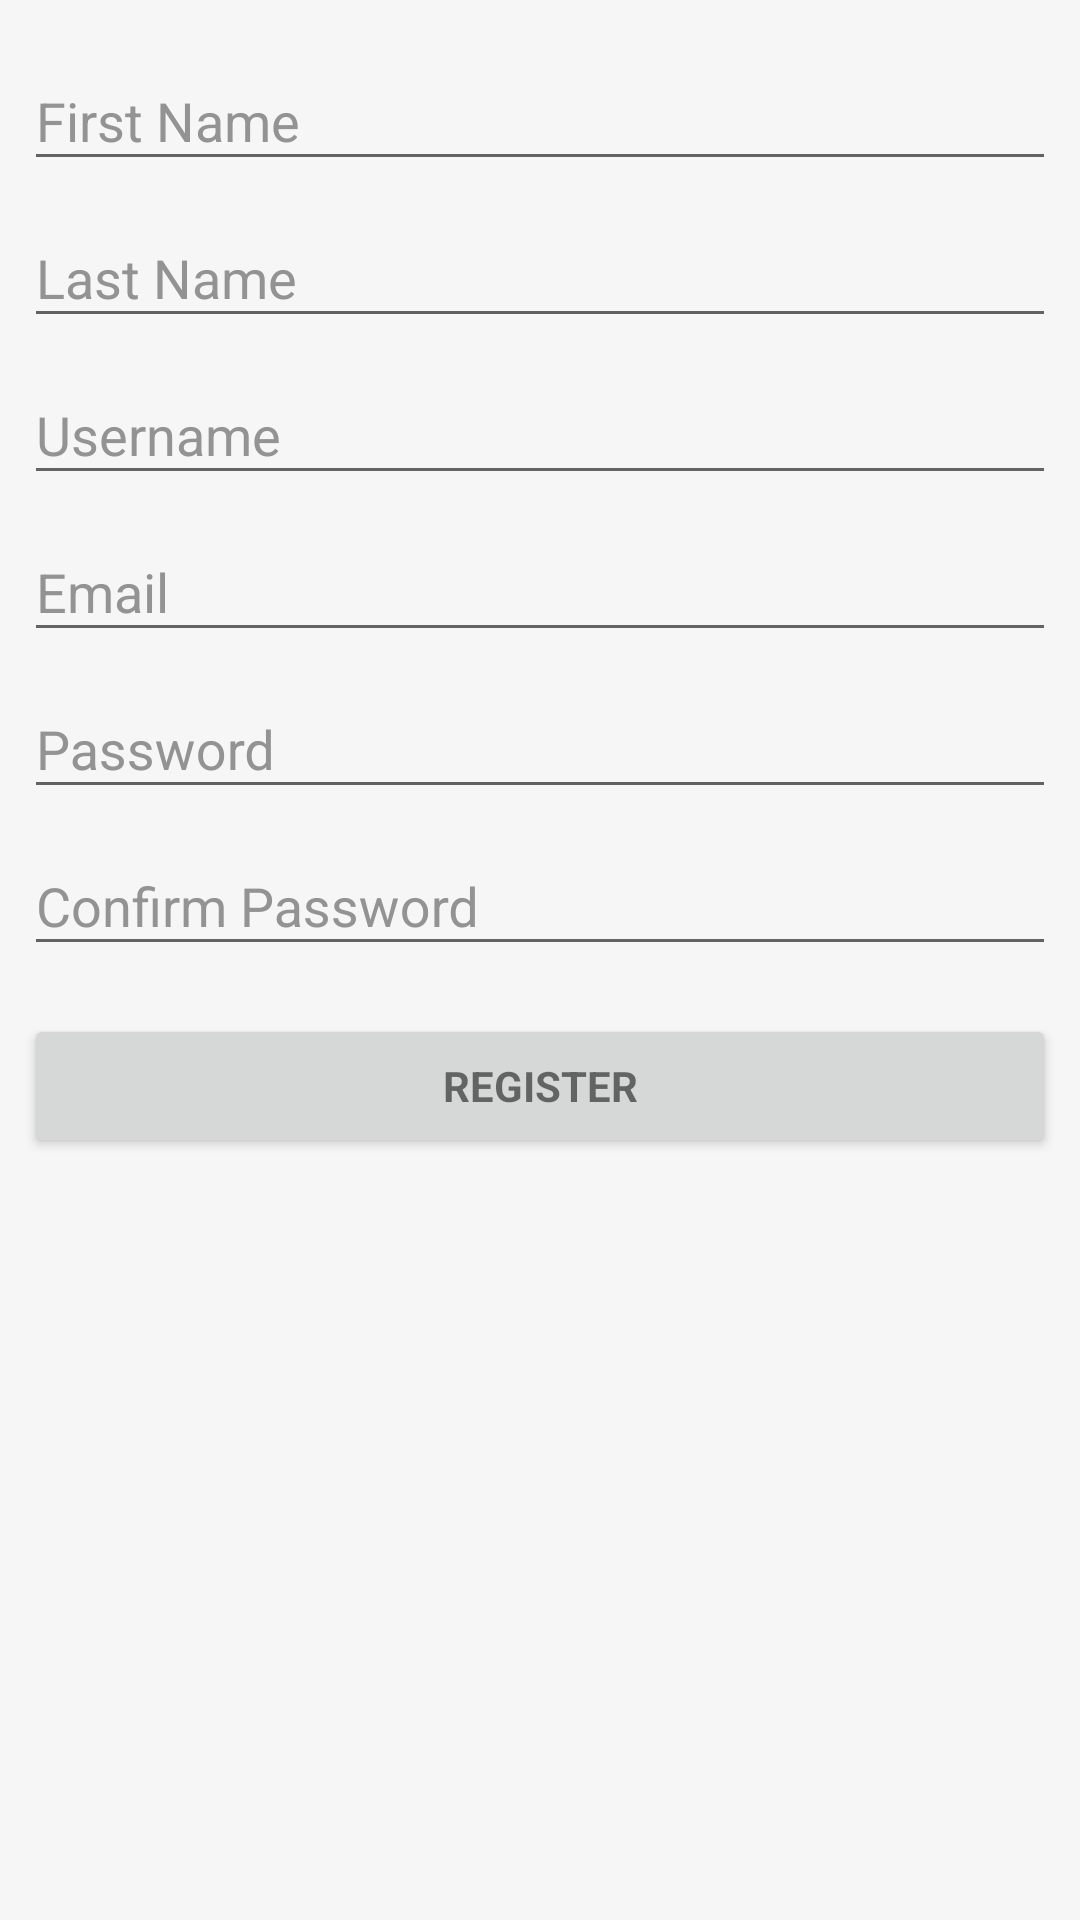

Here is an Android app screen rendered from its layout file. Give the layout XML and the strings, colors and styles it references.
<!-- AndroidManifest.xml: application theme AppTheme -->
<!-- res/layout/activity_create_account.xml -->
<?xml version="1.0" encoding="utf-8"?>
<android.support.constraint.ConstraintLayout xmlns:android="http://schemas.android.com/apk/res/android"
    xmlns:app="http://schemas.android.com/apk/res-auto"
    xmlns:tools="http://schemas.android.com/tools"
    android:layout_width="match_parent"
    android:layout_height="match_parent"
    tools:context="whisc.whisc_v2.CreateAccount"
    tools:layout_editor_absoluteY="25dp"
    tools:layout_editor_absoluteX="0dp">


    

    <ProgressBar
        android:id="@+id/login_progress"
        style="?android:attr/progressBarStyleLarge"
        android:layout_width="wrap_content"
        android:layout_height="wrap_content"
        android:visibility="gone"
        app:layout_constraintRight_toLeftOf="parent"
        tools:layout_constraintTop_creator="1"
        tools:layout_constraintRight_creator="1"
        tools:layout_constraintBottom_creator="1"
        app:layout_constraintBottom_toTopOf="parent"
        tools:layout_constraintLeft_creator="1"
        app:layout_constraintLeft_toLeftOf="parent"
        app:layout_constraintTop_toTopOf="parent" />

    <ScrollView
        android:id="@+id/login_form"
        android:layout_width="0dp"
        android:layout_height="0dp"
        tools:layout_constraintTop_creator="1"
        tools:layout_constraintRight_creator="1"
        tools:layout_constraintBottom_creator="1"
        android:layout_marginStart="8dp"
        app:layout_constraintBottom_toBottomOf="parent"
        android:layout_marginEnd="8dp"
        app:layout_constraintRight_toRightOf="parent"
        android:layout_marginTop="8dp"
        tools:layout_constraintLeft_creator="1"
        android:layout_marginBottom="8dp"
        app:layout_constraintLeft_toLeftOf="parent"
        app:layout_constraintTop_toTopOf="parent"
        android:layout_marginLeft="8dp"
        android:layout_marginRight="8dp">

        <LinearLayout
            android:id="@+id/email_login_form"
            android:layout_width="match_parent"
            android:layout_height="wrap_content"
            android:orientation="vertical">

            
            <android.support.design.widget.TextInputLayout
                android:layout_width="match_parent"
                android:layout_height="wrap_content">

                <AutoCompleteTextView
                    android:id="@+id/firstName"
                    android:layout_width="match_parent"
                    android:layout_height="wrap_content"
                    android:hint="@string/prompt_FirstName"
                    android:inputType="textEmailAddress"
                    android:textColor="@color/colorInputText"
                    android:maxLines="1"
                    android:singleLine="true" />

            </android.support.design.widget.TextInputLayout>
            
            <android.support.design.widget.TextInputLayout
                android:layout_width="match_parent"
                android:layout_height="wrap_content">

                <AutoCompleteTextView
                    android:id="@+id/lastName"
                    android:layout_width="match_parent"
                    android:layout_height="wrap_content"
                    android:hint="@string/prompt_LastName"
                    android:inputType="textEmailAddress"
                    android:textColor="@color/colorInputText"
                    android:maxLines="1"
                    android:singleLine="true" />

            </android.support.design.widget.TextInputLayout>
            
            <android.support.design.widget.TextInputLayout
                android:layout_width="match_parent"
                android:layout_height="wrap_content">

                <AutoCompleteTextView
                    android:id="@+id/username"
                    android:layout_width="match_parent"
                    android:layout_height="wrap_content"
                    android:hint="@string/prompt_usermane"
                    android:inputType="textEmailAddress"
                    android:textColor="@color/colorInputText"
                    android:maxLines="1"
                    android:singleLine="true" />

            </android.support.design.widget.TextInputLayout>
            
            <android.support.design.widget.TextInputLayout
                android:layout_width="match_parent"
                android:layout_height="wrap_content">

                <AutoCompleteTextView
                    android:id="@+id/email"
                    android:layout_width="match_parent"
                    android:layout_height="wrap_content"
                    android:hint="@string/prompt_email"
                    android:inputType="textEmailAddress"
                    android:textColor="@color/colorInputText"
                    android:maxLines="1"
                    android:singleLine="true" />

            </android.support.design.widget.TextInputLayout>
            
            <android.support.design.widget.TextInputLayout
                android:layout_width="match_parent"
                android:layout_height="wrap_content">

                <EditText
                    android:id="@+id/password"
                    android:layout_width="match_parent"
                    android:layout_height="wrap_content"
                    android:hint="@string/prompt_password"
                    android:imeActionId="@+id/login"
                    android:imeActionLabel="@string/action_sign_in_short"
                    android:imeOptions="actionUnspecified"
                    android:inputType="textPassword"
                    android:textColor="@color/colorInputText"
                    android:maxLines="1"
                    android:singleLine="true" />

            </android.support.design.widget.TextInputLayout>
            
            <android.support.design.widget.TextInputLayout
                android:layout_width="match_parent"
                android:layout_height="wrap_content">

                <EditText
                    android:id="@+id/confirmPassword"
                    android:layout_width="match_parent"
                    android:layout_height="wrap_content"
                    android:hint="@string/prompt_confirmPassword"
                    android:imeActionId="@+id/login"
                    android:imeActionLabel="@string/action_sign_in_short"
                    android:imeOptions="actionUnspecified"
                    android:inputType="textPassword"
                    android:textColor="@color/colorInputText"
                    android:maxLines="1"
                    android:singleLine="true" />

            </android.support.design.widget.TextInputLayout>

            <Button
                android:id="@+id/email_sign_in_button"
                style="?android:textAppearanceSmall"
                android:layout_width="match_parent"
                android:layout_height="wrap_content"
                android:layout_marginTop="16dp"
                android:text="@string/action_register"
                android:textStyle="bold" />

        </LinearLayout>
    </ScrollView>
</android.support.constraint.ConstraintLayout>
<!-- resources referenced by this layout -->
<resources>
  <color name="colorInputText">#939393</color>
  <string name="action_register">Register</string>
  <string name="action_sign_in_short">Sign in</string>
  <string name="prompt_FirstName">First Name</string>
  <string name="prompt_LastName">Last Name</string>
  <string name="prompt_confirmPassword">Confirm Password</string>
  <string name="prompt_email">Email</string>
  <string name="prompt_password">Password</string>
  <string name="prompt_usermane">Username</string>
  <style name="AppTheme" parent="Theme.AppCompat.Light.NoActionBar">
          
          <item name="colorPrimary">@color/colorPrimary</item>
          <item name="colorPrimaryDark">@color/colorPrimaryDark</item>
          <item name="colorAccent">@color/colorAccent</item>
          <item name="android:colorBackground">@color/colorBackground</item>
          <item name="android:textColor">@color/colorText</item>
          <item name="android:textColorHint">@color/colorInputText</item>
      </style>
  <color name="colorPrimary">#3d8299</color>
  <color name="colorPrimaryDark">#2d687c</color>
  <color name="colorAccent">#FF4D40</color>
  <color name="colorBackground">#f6f6f6</color>
  <color name="colorText">#707070</color>
</resources>
